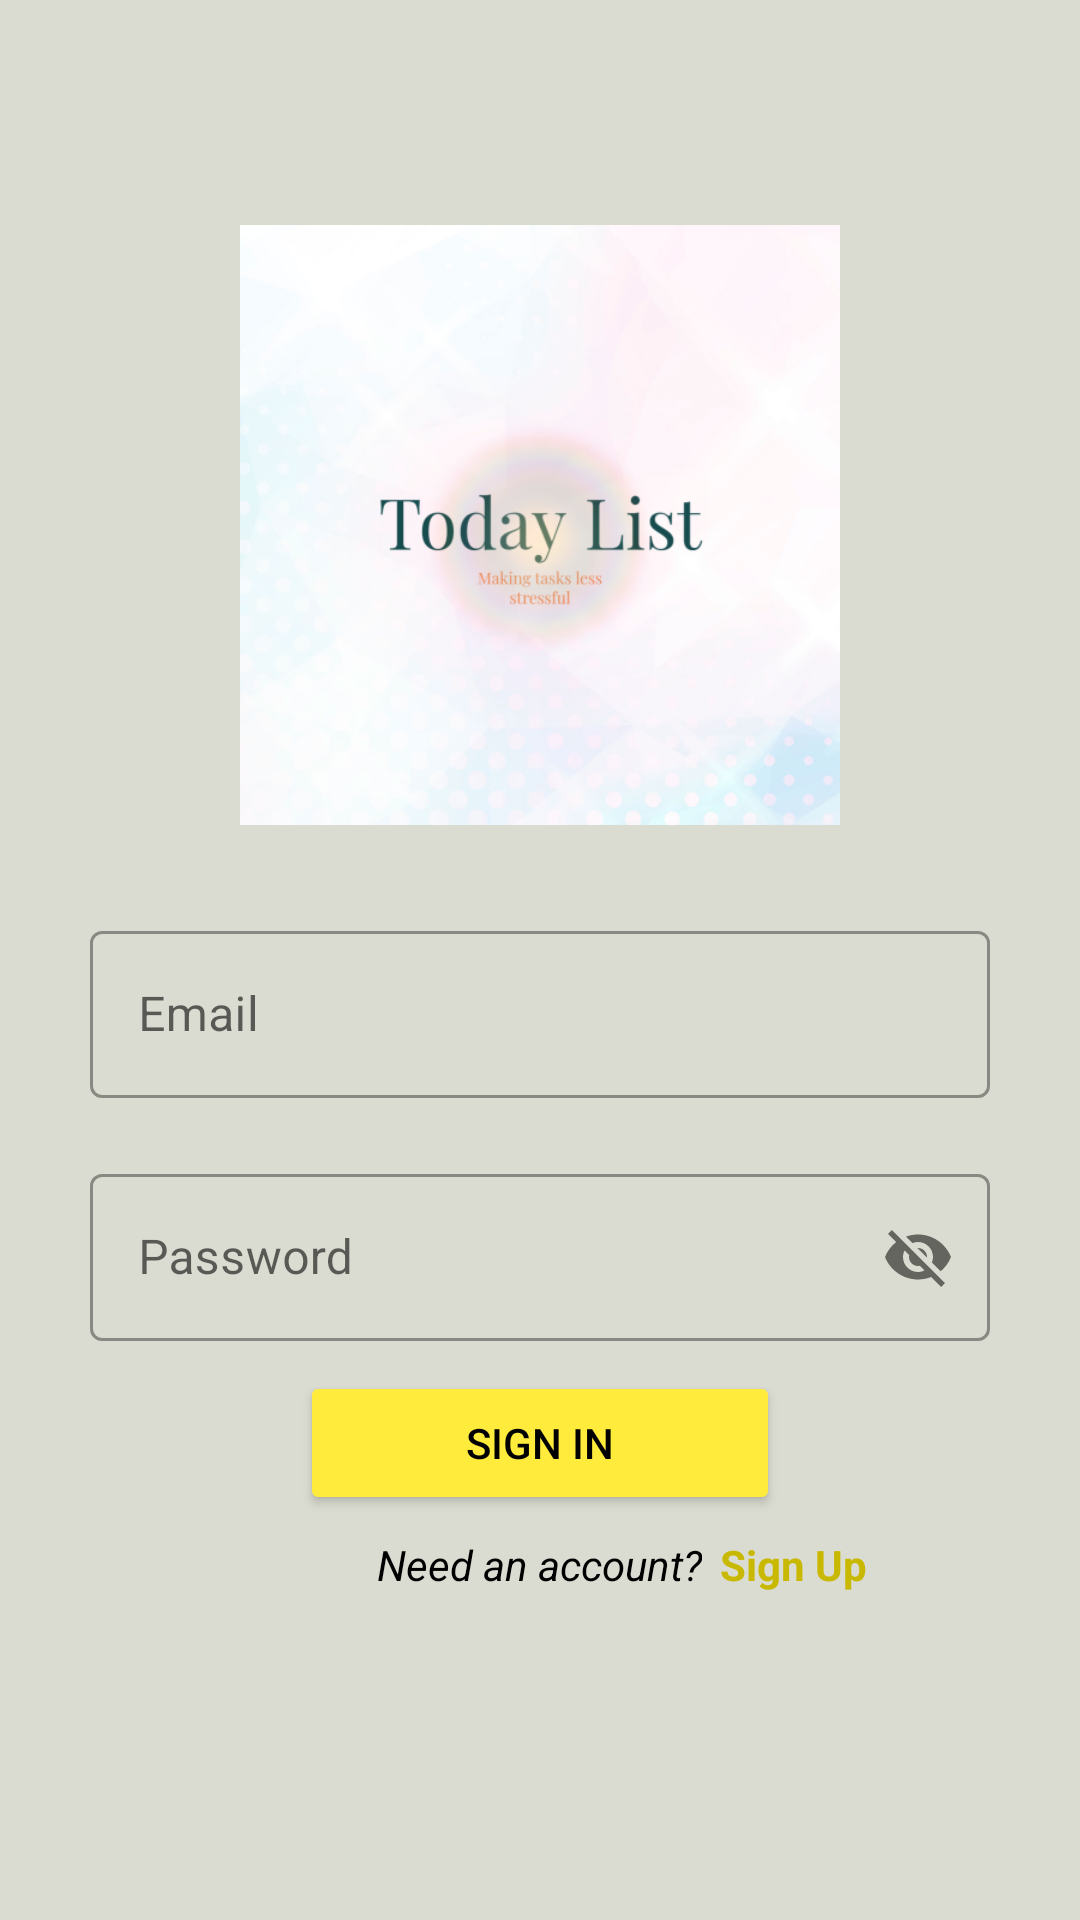

Write the Android layout XML for this screen, with the resource values it uses.
<!-- AndroidManifest.xml: application theme Theme.TodayList -->
<!-- res/layout/sign_in_main.xml -->
<?xml version="1.0" encoding="utf-8"?>
<RelativeLayout xmlns:android="http://schemas.android.com/apk/res/android"
xmlns:tools="http://schemas.android.com/tools"
android:layout_width="match_parent"
android:layout_height="match_parent"
xmlns:app="http://schemas.android.com/apk/res-auto"
android:background="@color/primary_background">

    <ImageView
        android:id="@+id/ivTodayLogo"
        android:layout_width="200dp"
        android:layout_height="200dp"
        android:layout_centerHorizontal="true"
        android:layout_marginTop="75dp"
        android:contentDescription="@string/today_list_logo"
        android:foreground="@drawable/rounded_corner_image_view"
        android:src="@drawable/ic_today_list_logo" />

<com.google.android.material.textfield.TextInputLayout
    android:id="@+id/oitEmail"
    android:layout_width="300dp"
    android:layout_height="wrap_content"
    android:hint="@string/email"
    style="@style/Widget.MaterialComponents.TextInputLayout.OutlinedBox"
    android:layout_centerHorizontal="true"
    android:layout_below="@+id/ivTodayLogo"
    android:layout_marginTop="30dp">

    <com.google.android.material.textfield.TextInputEditText
        android:layout_width="match_parent"
        android:layout_height="wrap_content"
        android:inputType="textEmailAddress"

        tools:ignore="TextContrastCheck" />

</com.google.android.material.textfield.TextInputLayout>

<com.google.android.material.textfield.TextInputLayout
    android:id="@+id/oitPassword"
    android:layout_width="300dp"
    android:layout_height="wrap_content"
    android:hint="@string/password"
    style="@style/Widget.MaterialComponents.TextInputLayout.OutlinedBox"
    android:layout_centerHorizontal="true"
    android:layout_below="@+id/oitEmail"
    android:layout_marginTop="20dp"
    app:passwordToggleEnabled="true">

    <com.google.android.material.textfield.TextInputEditText
        android:layout_width="match_parent"
        android:layout_height="wrap_content"
        android:inputType="textEmailAddress"

        android:textColorHint="#795548"
        tools:ignore="TextContrastCheck" />

</com.google.android.material.textfield.TextInputLayout>

<Button
    android:id="@+id/btnSignIn"
    android:layout_width="match_parent"
    android:layout_height="wrap_content"
    android:layout_below="@+id/oitPassword"
    android:layout_marginHorizontal="100dp"
    android:layout_marginTop="10dp"
    android:backgroundTint="@color/primaryColor"
    android:text="@string/sign_in"
    android:textColor="@color/primaryTextColor"/>

<TextView
    android:id="@+id/tvSignUpMessage"
    android:layout_width="wrap_content"
    android:layout_height="wrap_content"
    android:text="@string/need_an_account"
    android:textColor="@color/primaryTextColor"
    android:layout_below="@+id/btnSignIn"
    android:layout_centerHorizontal="true"
    android:layout_marginTop="7dp"
    android:textStyle="italic"/>

<TextView
    android:layout_width="wrap_content"
    android:layout_height="wrap_content"
    android:layout_below="@+id/btnSignIn"
    android:layout_marginStart="6dp"
    android:layout_marginTop="7dp"
    android:layout_toEndOf="@+id/tvSignUpMessage"
    android:text="@string/sign_up"
    android:textColor="@color/primaryDarkColor"
    android:textStyle="bold" />


</RelativeLayout>
<!-- resources referenced by this layout -->
<resources>
  <color name="primaryColor">#ffeb3b</color>
  <color name="primaryDarkColor">#c8b900</color>
  <color name="primaryTextColor">#000000</color>
  <color name="primary_background">#DBDCD1</color>
  <!-- drawable ic_today_list_logo: png bitmap (drawable, 164099 bytes) -->
  <!-- drawable rounded_corner_image_view (drawable) -->
  <?xml version="1.0" encoding="utf-8"?>
  <selector xmlns:android="http://schemas.android.com/apk/res/android">
      <shape xmlns:android="http://schemas.android.com/apk/res/android"
          android:innerRadiusRatio="2"
          android:shape="ring"
          android:thicknessRatio="1"
          android:useLevel="false">
          <gradient
              android:type="radial"
              android:gradientRadius="8dp"
              android:endColor="@color/white"
              />
      </shape>
  </selector>
  <string name="email">Email</string>
  <string name="need_an_account">Need an account?</string>
  <string name="password">Password</string>
  <string name="sign_in">Sign In</string>
  <string name="sign_up">Sign Up</string>
  <string name="today_list_logo">Today List Logo</string>
  <style name="Theme.TodayList" parent="Theme.MaterialComponents.DayNight.DarkActionBar">
          
          <item name="colorPrimary">@color/purple_500</item>
          <item name="colorPrimaryVariant">@color/purple_700</item>
          <item name="colorOnPrimary">@color/white</item>
          
          <item name="colorSecondary">@color/teal_200</item>
          <item name="colorSecondaryVariant">@color/teal_700</item>
          <item name="colorOnSecondary">@color/black</item>
          
          <item name="android:statusBarColor" tools:targetApi="l">?attr/colorPrimaryVariant</item>
          
      </style>
  <!-- not gathered from this repository: default colours our renderer supplied (Android Studio template values) -->
  <color name="purple_500">#FF6200EE</color>
  <color name="purple_700">#FF3700B3</color>
  <color name="teal_200">#FF03DAC5</color>
  <color name="teal_700">#FF018786</color>
  <color name="black">#FF000000</color>
  <color name="white">#FFFFFFFF</color>
</resources>
